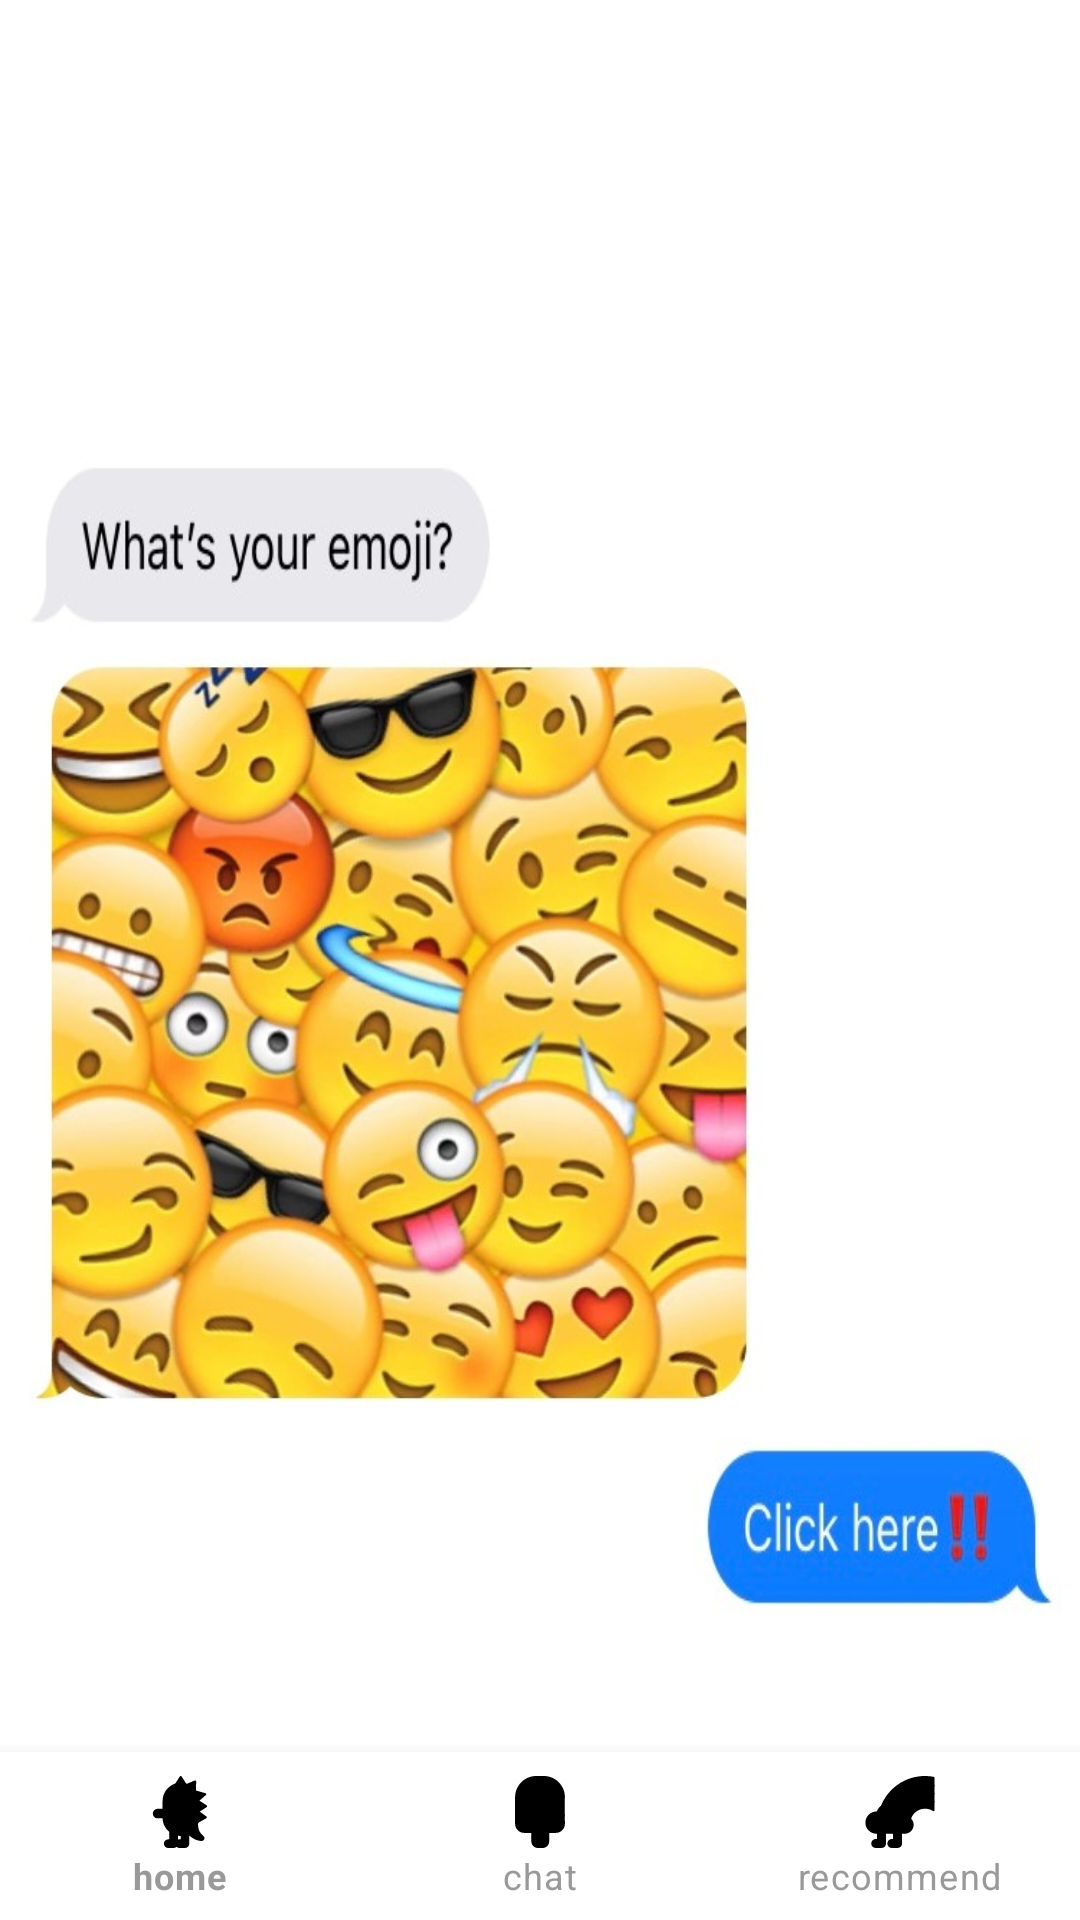

Here is an Android app screen rendered from its layout file. Give the layout XML and the strings, colors and styles it references.
<!-- AndroidManifest.xml: application theme Theme.Sentiment -->
<!-- res/layout/activity_sentiment3.xml -->
<?xml version="1.0" encoding="UTF-8"?>
<LinearLayout xmlns:android="http://schemas.android.com/apk/res/android"
    xmlns:app="http://schemas.android.com/apk/res-auto"
    xmlns:tools="http://schemas.android.com/tools"
    android:layout_width="match_parent"
    android:layout_height="match_parent"
    android:orientation="vertical"
    tools:context=".Sentiment3">




    <ScrollView
        android:layout_width="match_parent"
        android:layout_height="577dp"
        android:layout_weight="1"
        android:scrollbars="vertical">




        <LinearLayout
            android:layout_width="match_parent"
            android:layout_height="match_parent"
            android:orientation="vertical">

            <TextView
                android:id="@+id/main_top"
                android:layout_width="wrap_content"
                android:layout_height="wrap_content"
                android:layout_gravity="center"
                android:layout_marginTop="150dp"
                android:fontFamily="@font/nanumsquare"
                android:text=""
                android:textColor="#28364A"
                android:textSize="1sp" />

            <ImageView
                android:layout_width="match_parent"
                android:layout_height="60dp"
                android:background="@drawable/emoji_question" />

            <TextView
                android:id="@+id/http_test"
                android:layout_width="match_parent"
                android:layout_height="match_parent"
                android:textSize="20dp" />




            <LinearLayout
                android:layout_width="wrap_content"
                android:layout_height="wrap_content"
                android:layout_gravity="center"
                android:layout_marginTop="-20dp"
                android:layout_marginBottom="-30dp"
                android:orientation="horizontal">

                <ImageView
                    android:layout_width="match_parent"
                    android:layout_height="250dp"
                    android:layout_marginLeft="2dp"
                    android:background="@drawable/emoji_group" />

            </LinearLayout>

            <ImageButton
                android:id="@+id/btn_move"
                android:layout_width="match_parent"
                android:layout_height="60dp"
                android:layout_gravity="center"
                android:layout_marginTop="40dp"
                android:background="@drawable/clickhere" />

        </LinearLayout>

    </ScrollView>

    <com.google.android.material.bottomnavigation.BottomNavigationView
        android:id="@+id/bottom_navi"
        android:layout_width="wrap_content"
        android:layout_height="wrap_content"
        android:layout_gravity="bottom"
        app:itemIconTint="@android:color/black"
        app:itemTextColor="#999999"
        app:menu="@menu/menu_main" />

</LinearLayout>
<!-- resources referenced by this layout -->
<resources>
  <!-- drawable clickhere: jpg bitmap (drawable-v24, 27360 bytes) -->
  <!-- drawable emoji_group: jpg bitmap (drawable-v24, 100347 bytes) -->
  <!-- drawable emoji_question: jpg bitmap (drawable-v24, 26011 bytes) -->
  <style name="Theme.Sentiment" parent="Theme.MaterialComponents.DayNight.NoActionBar">
          
          <item name="colorPrimary">#AF5EDC</item>
          <item name="colorPrimaryVariant">#CC8BE4</item>
          <item name="colorOnPrimary">@color/white</item>
          
          <item name="colorSecondary">@color/teal_200</item>
          <item name="colorSecondaryVariant">@color/teal_700</item>
          <item name="colorOnSecondary">@color/black</item>
          
          <item name="android:statusBarColor" tools:targetApi="l">?attr/colorPrimaryVariant</item>
          
      </style>
  <!-- not gathered from this repository: default colours our renderer supplied (Android Studio template values) -->
  <color name="teal_200">#FF03DAC5</color>
  <color name="teal_700">#FF018786</color>
  <color name="black">#FF000000</color>
  <color name="white">#FFFFFFFF</color>
</resources>
